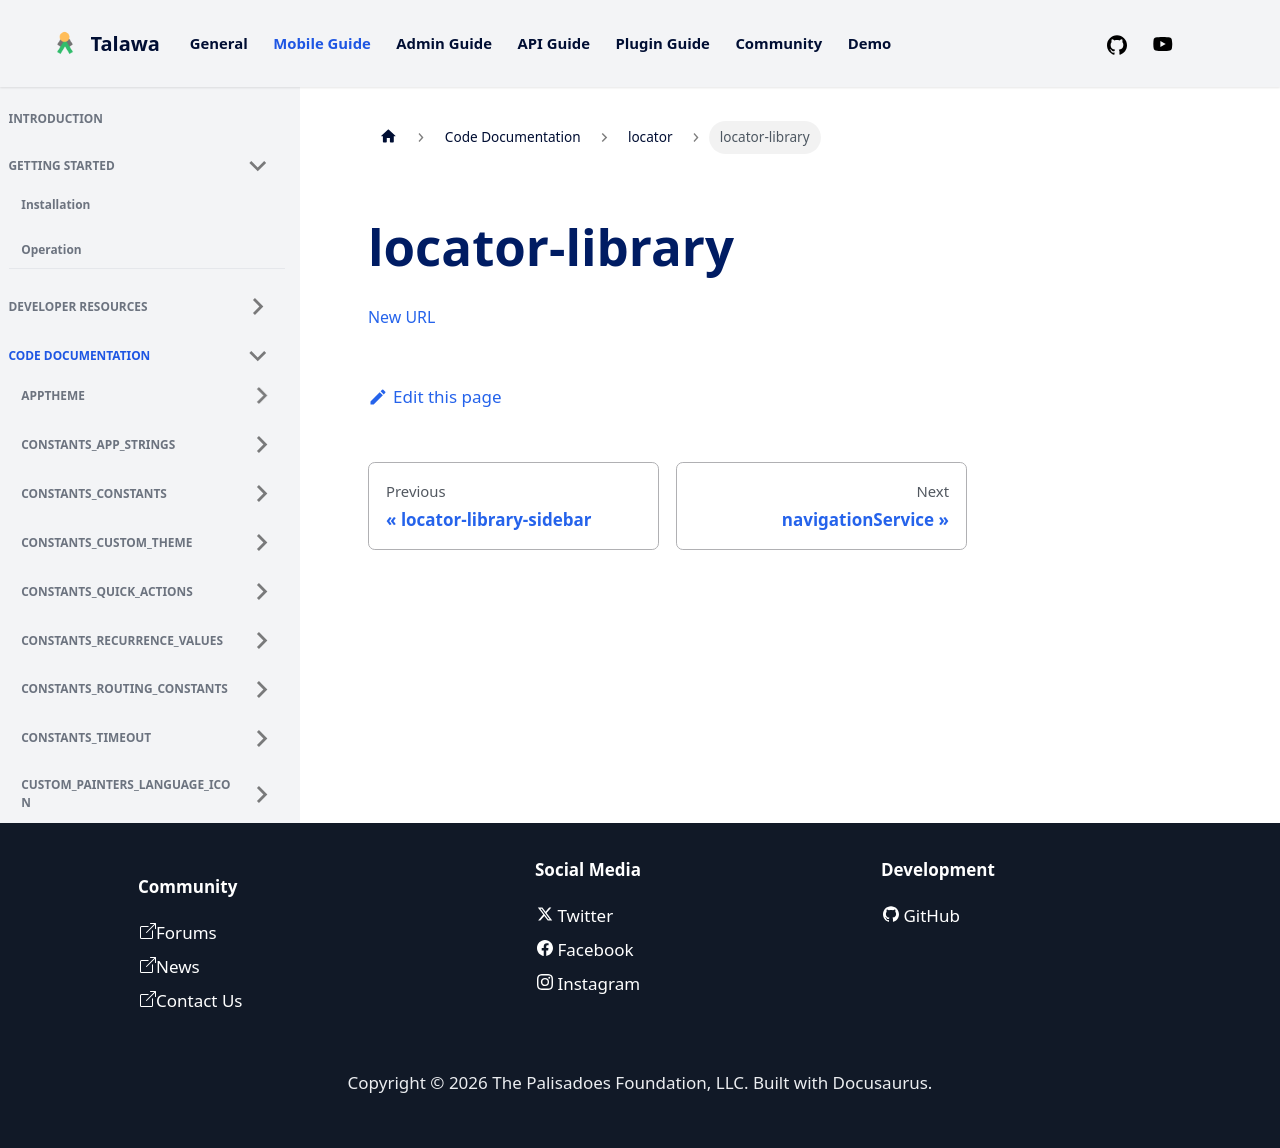

repository: PalisadoesFoundation/talawa · page: docs/auto-docs/locator/locator-library/index.html · generator: docusaurus

[New URL](../locator/)
